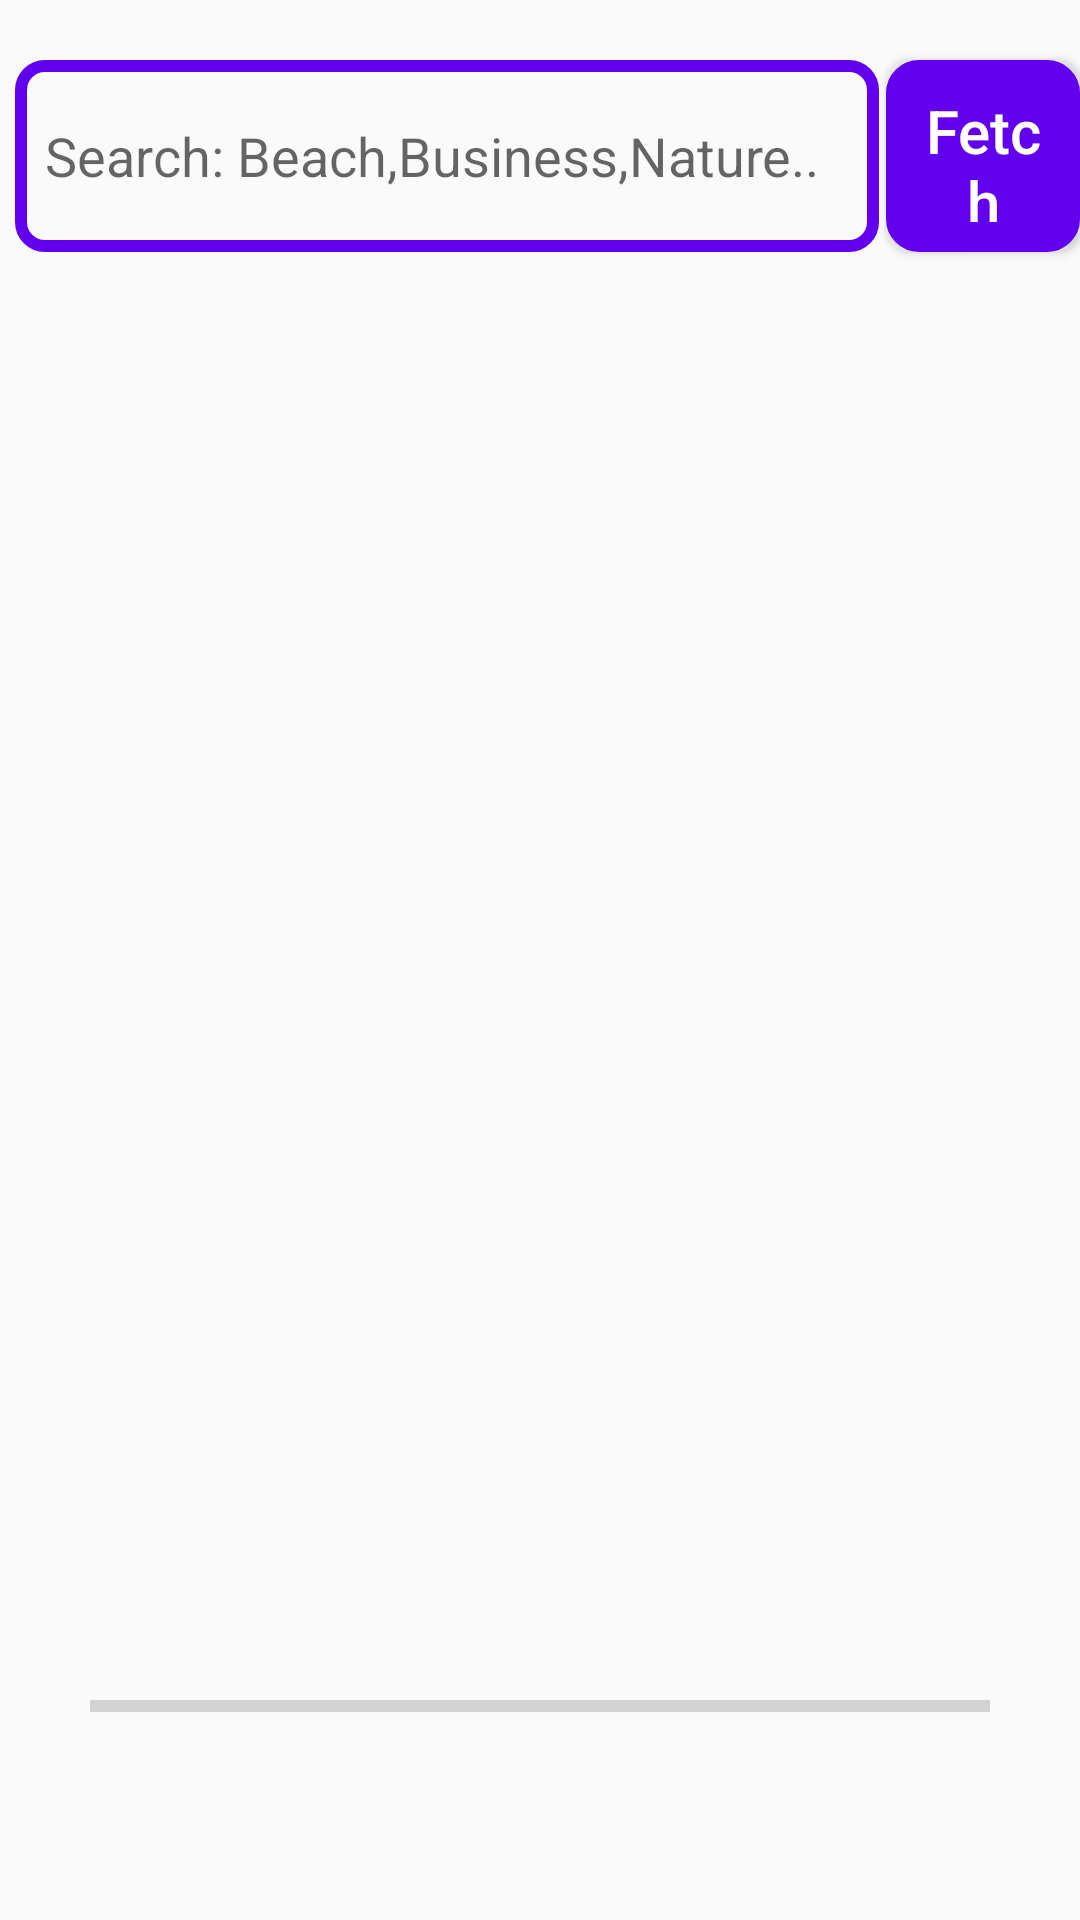

Android layout source for this screen:
<!-- AndroidManifest.xml: application theme AppTheme -->
<!-- res/layout/activity_main.xml -->
<?xml version="1.0" encoding="utf-8"?>
<androidx.constraintlayout.widget.ConstraintLayout xmlns:android="http://schemas.android.com/apk/res/android"
    xmlns:app="http://schemas.android.com/apk/res-auto"
    xmlns:tools="http://schemas.android.com/tools"
    android:layout_width="match_parent"
    android:layout_height="match_parent"
    tools:context=".selectImageActivity">

    <EditText
        android:id="@+id/fetchTxt"
        android:layout_width="0dp"
        android:layout_height="0dp"
        android:background="@drawable/edittext_border"
        android:hint="@string/searchhint"
        android:padding="10dp"
        android:singleLine="true"
        android:layout_marginTop="20dp"
        android:layout_marginStart="5dp"
        app:layout_constraintHeight_percent="0.1"
        app:layout_constraintStart_toStartOf="parent"
        app:layout_constraintTop_toTopOf="parent"
        app:layout_constraintWidth_percent="0.8" />

    <Button
        android:id="@+id/fetchBtn"
        android:layout_width="0dp"
        android:layout_height="0dp"
        android:layout_marginTop="20dp"
        android:background="@drawable/fetchbtn_border"
        android:padding="10dp"
        android:text="Fetch"
        android:textAllCaps="false"
        android:textColor="#FFFFFF"
        android:textSize="20sp"
        app:layout_constraintEnd_toEndOf="parent"
        app:layout_constraintHeight_percent="0.1"
        app:layout_constraintTop_toTopOf="parent"
        app:layout_constraintWidth_percent="0.18" />
    <LinearLayout
        android:orientation="vertical"
        android:id="@+id/selectedCountContainer"
        android:layout_width="match_parent"
        android:layout_height="wrap_content"
        app:layout_constraintTop_toBottomOf="@+id/fetchTxt">
        <TextView
            android:id="@+id/selectedCount"
            android:layout_width="wrap_content"
            android:layout_height="wrap_content"
            android:text=""
            android:textSize="25sp"
            android:layout_gravity="right"
            android:gravity="center"/>
    </LinearLayout>
    <LinearLayout
        android:layout_marginTop="10dp"
        android:id="@+id/imageViewLayout0"
        android:layout_width="match_parent"
        android:layout_height="0dp"
        android:orientation="horizontal"
        app:layout_constraintTop_toBottomOf="@id/selectedCountContainer"
        app:layout_constraintStart_toStartOf="parent"
        app:layout_constraintEnd_toEndOf="parent"
        app:layout_constraintHeight_percent="0.15">

        <ImageView
            android:id="@+id/imageView0"
            style="@style/imageCardStyle"
            app:srcCompat="@android:color/transparent"
            />
        <ImageView
            android:id="@+id/imageView1"
            style="@style/imageCardStyle"
            />
        <ImageView
            android:id="@+id/imageView2"
            style="@style/imageCardStyle"
            />
        <ImageView
            android:id="@+id/imageView3"
            style="@style/imageCardStyle"
            />
        <ImageView
            android:id="@+id/imageView4"
            style="@style/imageCardStyle"
            />
    </LinearLayout>

    <LinearLayout
        android:id="@+id/imageViewLayout1"
        android:layout_width="match_parent"
        android:layout_height="0dp"
        android:orientation="horizontal"
        app:layout_constraintTop_toBottomOf="@+id/imageViewLayout0"
        app:layout_constraintStart_toStartOf="parent"
        app:layout_constraintEnd_toEndOf="parent"
        app:layout_constraintHeight_percent="0.18">

        <ImageView
            android:id="@+id/imageView5"
            style="@style/imageCardStyle"
            app:srcCompat="@android:color/transparent"
            />
        <ImageView
            android:id="@+id/imageView6"
            style="@style/imageCardStyle"
            />
        <ImageView
            android:id="@+id/imageView7"
            style="@style/imageCardStyle"
            />
        <ImageView
            android:id="@+id/imageView8"
            style="@style/imageCardStyle"
            />
        <ImageView
            android:id="@+id/imageView9"
            style="@style/imageCardStyle"
            />
    </LinearLayout>
    <LinearLayout
        android:id="@+id/imageViewLayout2"
        android:layout_width="match_parent"
        android:layout_height="0dp"
        android:orientation="horizontal"
        app:layout_constraintTop_toBottomOf="@+id/imageViewLayout1"
        app:layout_constraintStart_toStartOf="parent"
        app:layout_constraintEnd_toEndOf="parent"
        app:layout_constraintHeight_percent="0.18">

        <ImageView
            android:id="@+id/imageView10"
            style="@style/imageCardStyle"
            app:srcCompat="@android:color/transparent"
            />
        <ImageView
            android:id="@+id/imageView11"
            style="@style/imageCardStyle"
            />
        <ImageView
            android:id="@+id/imageView12"
            style="@style/imageCardStyle"
            />
        <ImageView
            android:id="@+id/imageView13"
            style="@style/imageCardStyle"
            />
        <ImageView
            android:id="@+id/imageView14"
            style="@style/imageCardStyle"
            />
    </LinearLayout>
    <LinearLayout
        android:id="@+id/imageViewLayout3"
        android:layout_width="match_parent"
        android:layout_height="0dp"
        android:orientation="horizontal"
        app:layout_constraintTop_toBottomOf="@+id/imageViewLayout2"
        app:layout_constraintStart_toStartOf="parent"
        app:layout_constraintEnd_toEndOf="parent"
        app:layout_constraintHeight_percent="0.18">

        <ImageView
            android:id="@+id/imageView15"
            style="@style/imageCardStyle"
            app:srcCompat="@android:color/transparent"
            />
        <ImageView
            android:id="@+id/imageView16"
            style="@style/imageCardStyle"
            />
        <ImageView
            android:id="@+id/imageView17"
            style="@style/imageCardStyle"
            />
        <ImageView
            android:id="@+id/imageView18"
            style="@style/imageCardStyle"
            />
        <ImageView
            android:id="@+id/imageView19"
            style="@style/imageCardStyle"
            />
    </LinearLayout>

    <LinearLayout
        android:layout_width="match_parent"
        android:layout_height="0dp"
        android:orientation="vertical"
        app:layout_constraintBottom_toBottomOf="parent"
        app:layout_constraintHeight_percent="0.15">
        <ProgressBar
            android:id="@+id/progressBar"
            style="?android:attr/progressBarStyleHorizontal"
            android:layout_width="wrap_content"
            android:layout_height="wrap_content"
            android:layout_gravity="bottom|center"
            android:visibility="visible"
            tools:visibility="visible"
            android:layout_marginTop="5dp"
            android:minHeight="30dp"
            android:minWidth="300dp"
            android:indeterminate="false"
            android:layout_weight="1"/>

        <TextView
            android:id="@+id/progressBarTextView"
            android:layout_width="wrap_content"
            android:layout_marginTop="5dp"
            android:textSize="20dp"
            android:gravity="center"
            android:layout_height="wrap_content"
            android:layout_gravity="bottom|center"
            android:visibility="visible"
            android:layout_weight="2"/>
    </LinearLayout>


</androidx.constraintlayout.widget.ConstraintLayout>
<!-- resources referenced by this layout -->
<resources>
  <!-- drawable edittext_border (drawable) -->
  <?xml version="1.0" encoding="utf-8"?>
  <shape xmlns:android="http://schemas.android.com/apk/res/android"
      android:shape="rectangle">
  
      <corners android:radius="8dp"/>
      <stroke
          android:color="@color/colorPrimary"
          android:width="4dp"/>
  
  </shape>
  <!-- drawable fetchbtn_border (drawable) -->
  <?xml version="1.0" encoding="utf-8"?>
  <shape xmlns:android="http://schemas.android.com/apk/res/android"
      android:shape="rectangle">
  
      <solid android:color="@color/colorPrimary"/>
      <corners android:radius="8dp"/>
      <stroke
          android:color="@color/colorPrimary"
          android:width="6dp"
          />
  
  
  </shape>
  <string name="searchhint">Search: Beach,Business,Nature..</string>
  <style name="imageCardStyle">
          <item name="android:layout_width">0dp</item>
          <item name="android:layout_weight">1</item>
          <item name="android:layout_height">match_parent</item>
          <item name="android:scaleType">centerCrop</item>
          <item name="android:clickable">true</item>
      </style>
  <style name="AppTheme" parent="Theme.AppCompat.Light.DarkActionBar">
          
          <item name="colorPrimary">@color/colorPrimary</item>
          <item name="colorPrimaryDark">@color/colorPrimaryDark</item>
          <item name="colorAccent">@color/colorAccent</item>
      </style>
  <color name="colorPrimary">#6200EE</color>
  <color name="colorPrimaryDark">#3700B3</color>
  <color name="colorAccent">#03DAC5</color>
</resources>
